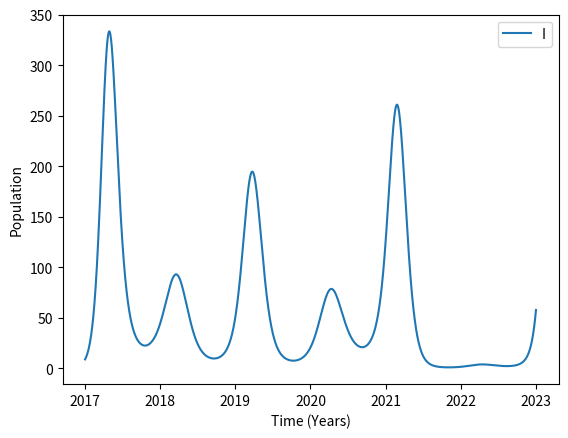

The matplotlib source for this figure:
import numpy as np
from scipy.integrate import odeint

def mu(t):
    if t < 30*365:
        return 12.21/(1000*365)
    else:
        mus = np.array([12.21,11.84,11.59,11.42,10.97,11.04,11.00])/(1000*365)
        time = (t-30*365) / 365
        return mus[int(time)]

def sir_model(y, t, q, sigma, chirho, A, theta):
    S, I, R = y
    N = S + I + R

    # Seasonal force of infection
    beta = q * (1 + A * np.cos(theta + 2 * np.pi * t / 365))
    mu_t = mu(t)

    dSdt = mu_t * N - beta * S * I / N - mu_t * S - chirho * S
    dIdt = beta * S * I / N - sigma * I - mu_t * I
    dRdt = sigma * I - mu_t * R + chirho * S

    return [dSdt, dIdt, dRdt]

# Parameters
N_start = 23970000  # Total population
c = 14 # Contacts per day
q = 0.397 * c  # Transmission rate
sigma = 0.2  # Recovery rate
chirho = 0.9*0.77/1750 # Vaccination rate
A = 0.08  # Seasonal variation amplitude
theta = 0.02  # Seasonal variation phase
reporting = 0.029  # Reporting fraction

# Initial conditions
S0 = (N_start*0.05 - 1)
I0 = 1
R0 = N_start*0.95
y0 = [S0, I0, R0]

# Time vector
period = 36
times = np.linspace(0, 365*period, 365*period)

# Solve the ODE system
sol = odeint(sir_model, y0, times, args=(q, sigma, chirho, A, theta))

# Plotting
import matplotlib.pyplot as plt

start_year = 30
plt.plot(times[365*start_year:], sol[365*start_year:, 1]*reporting, label='I')
plt.xticks(np.arange(365*start_year, 365*period+1, 365), np.arange(2024-period+start_year-1, 2024))


plt.xlabel('Time (Years)')
plt.ylabel('Population')
plt.legend()
plt.show()
